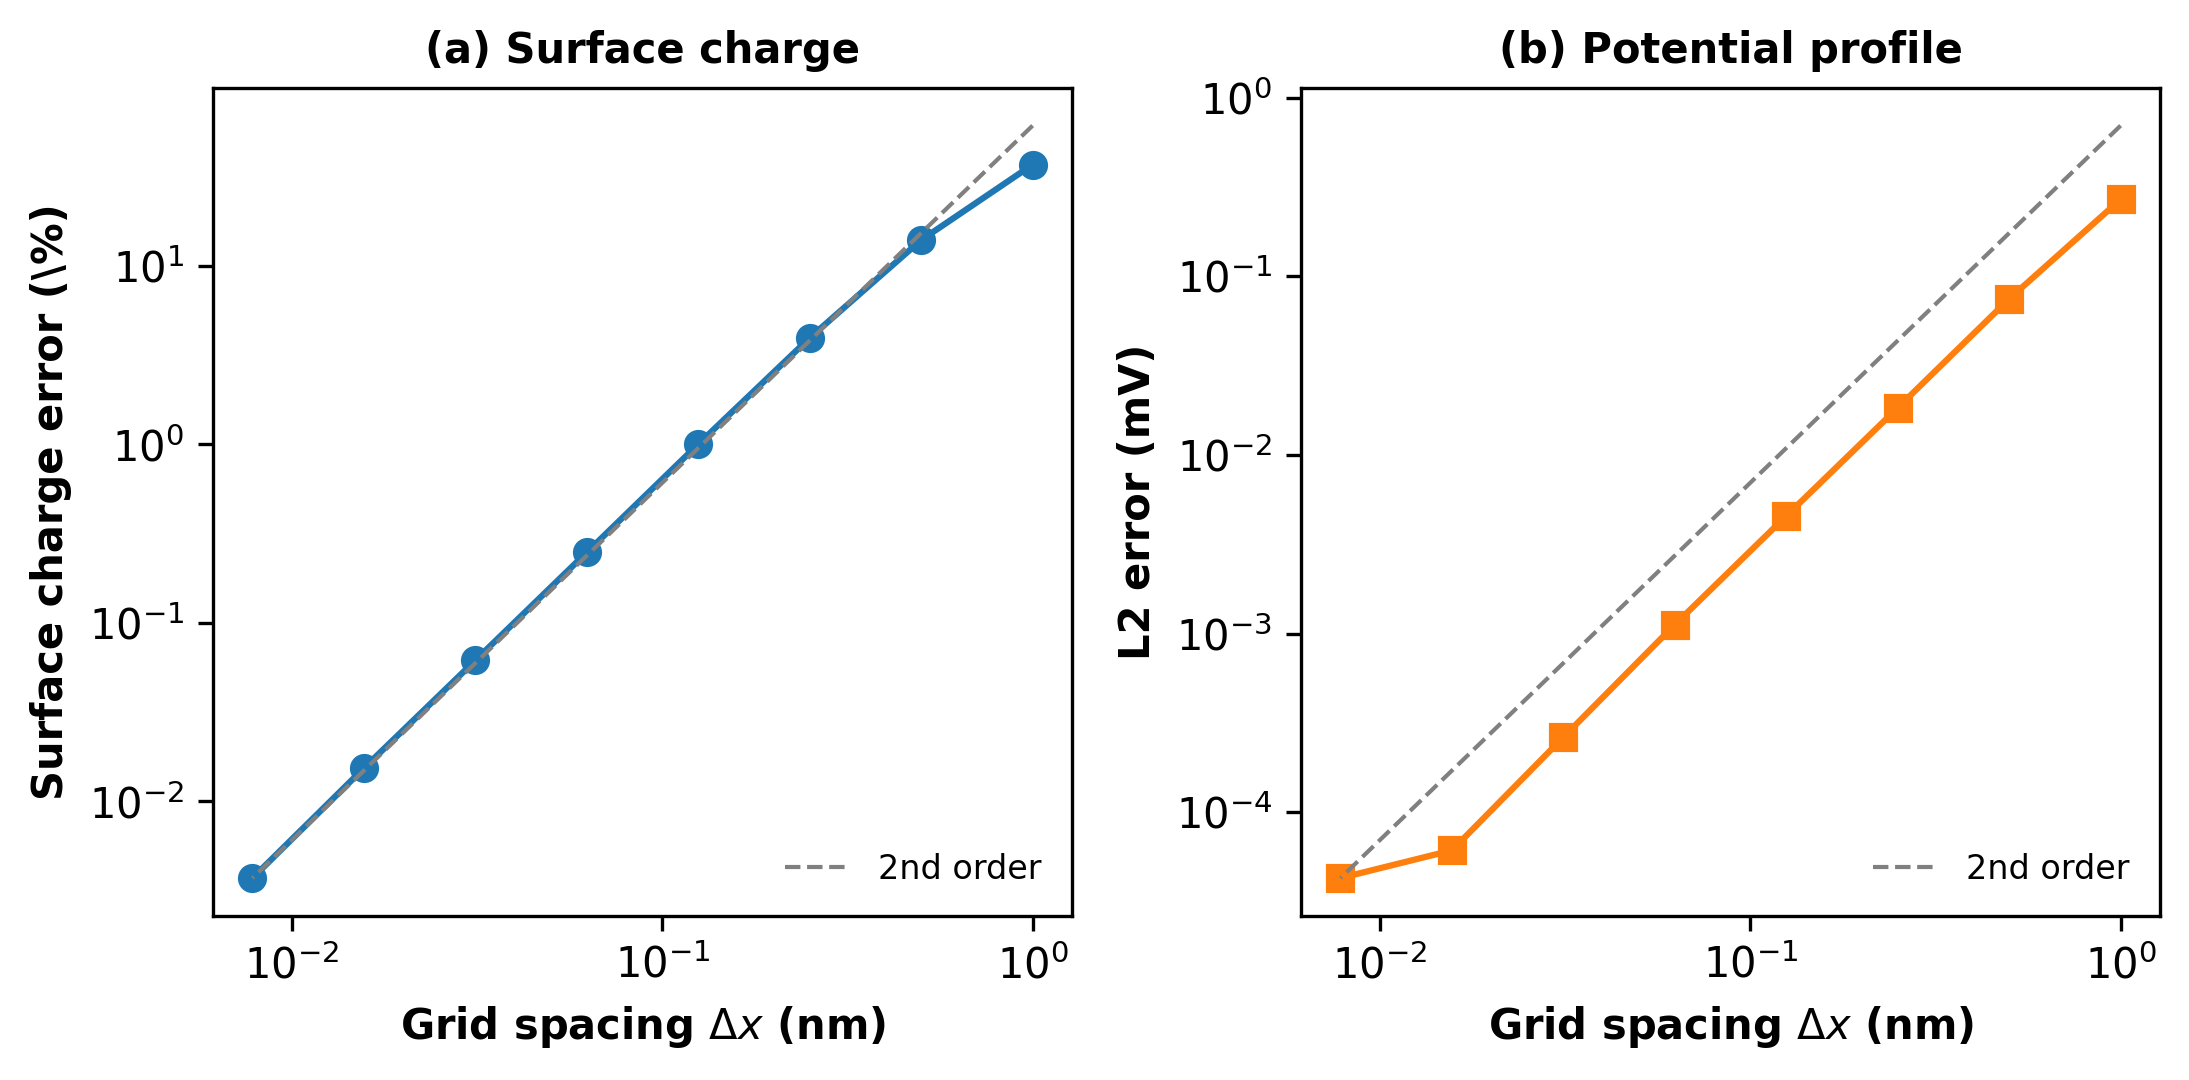

The data file committed next to this chart (first rows):
N, Sigma_error_percent, L2_error_mV
5.100000000000000000e+01, 3.684579013809415216e+01, 2.703533020019689981e-01
1.010000000000000000e+02, 1.393641496562491788e+01, 7.487867877008386186e-02
2.010000000000000000e+02, 3.945025696048661157e+00, 1.838507612195300345e-02
4.010000000000000000e+02, 1.001672406064029630e+00, 4.557788677576031858e-03
8.010000000000000000e+02, 2.483210500364844975e-01, 1.121787211813337660e-03
1.601000000000000000e+03, 6.167051326351653817e-02, 2.627488938853900094e-04
3.201000000000000000e+03, 1.535697608418618368e-02, 6.106041836622720198e-05
6.401000000000000000e+03, 3.720408953708546733e-03, 4.271797250609149645e-05
